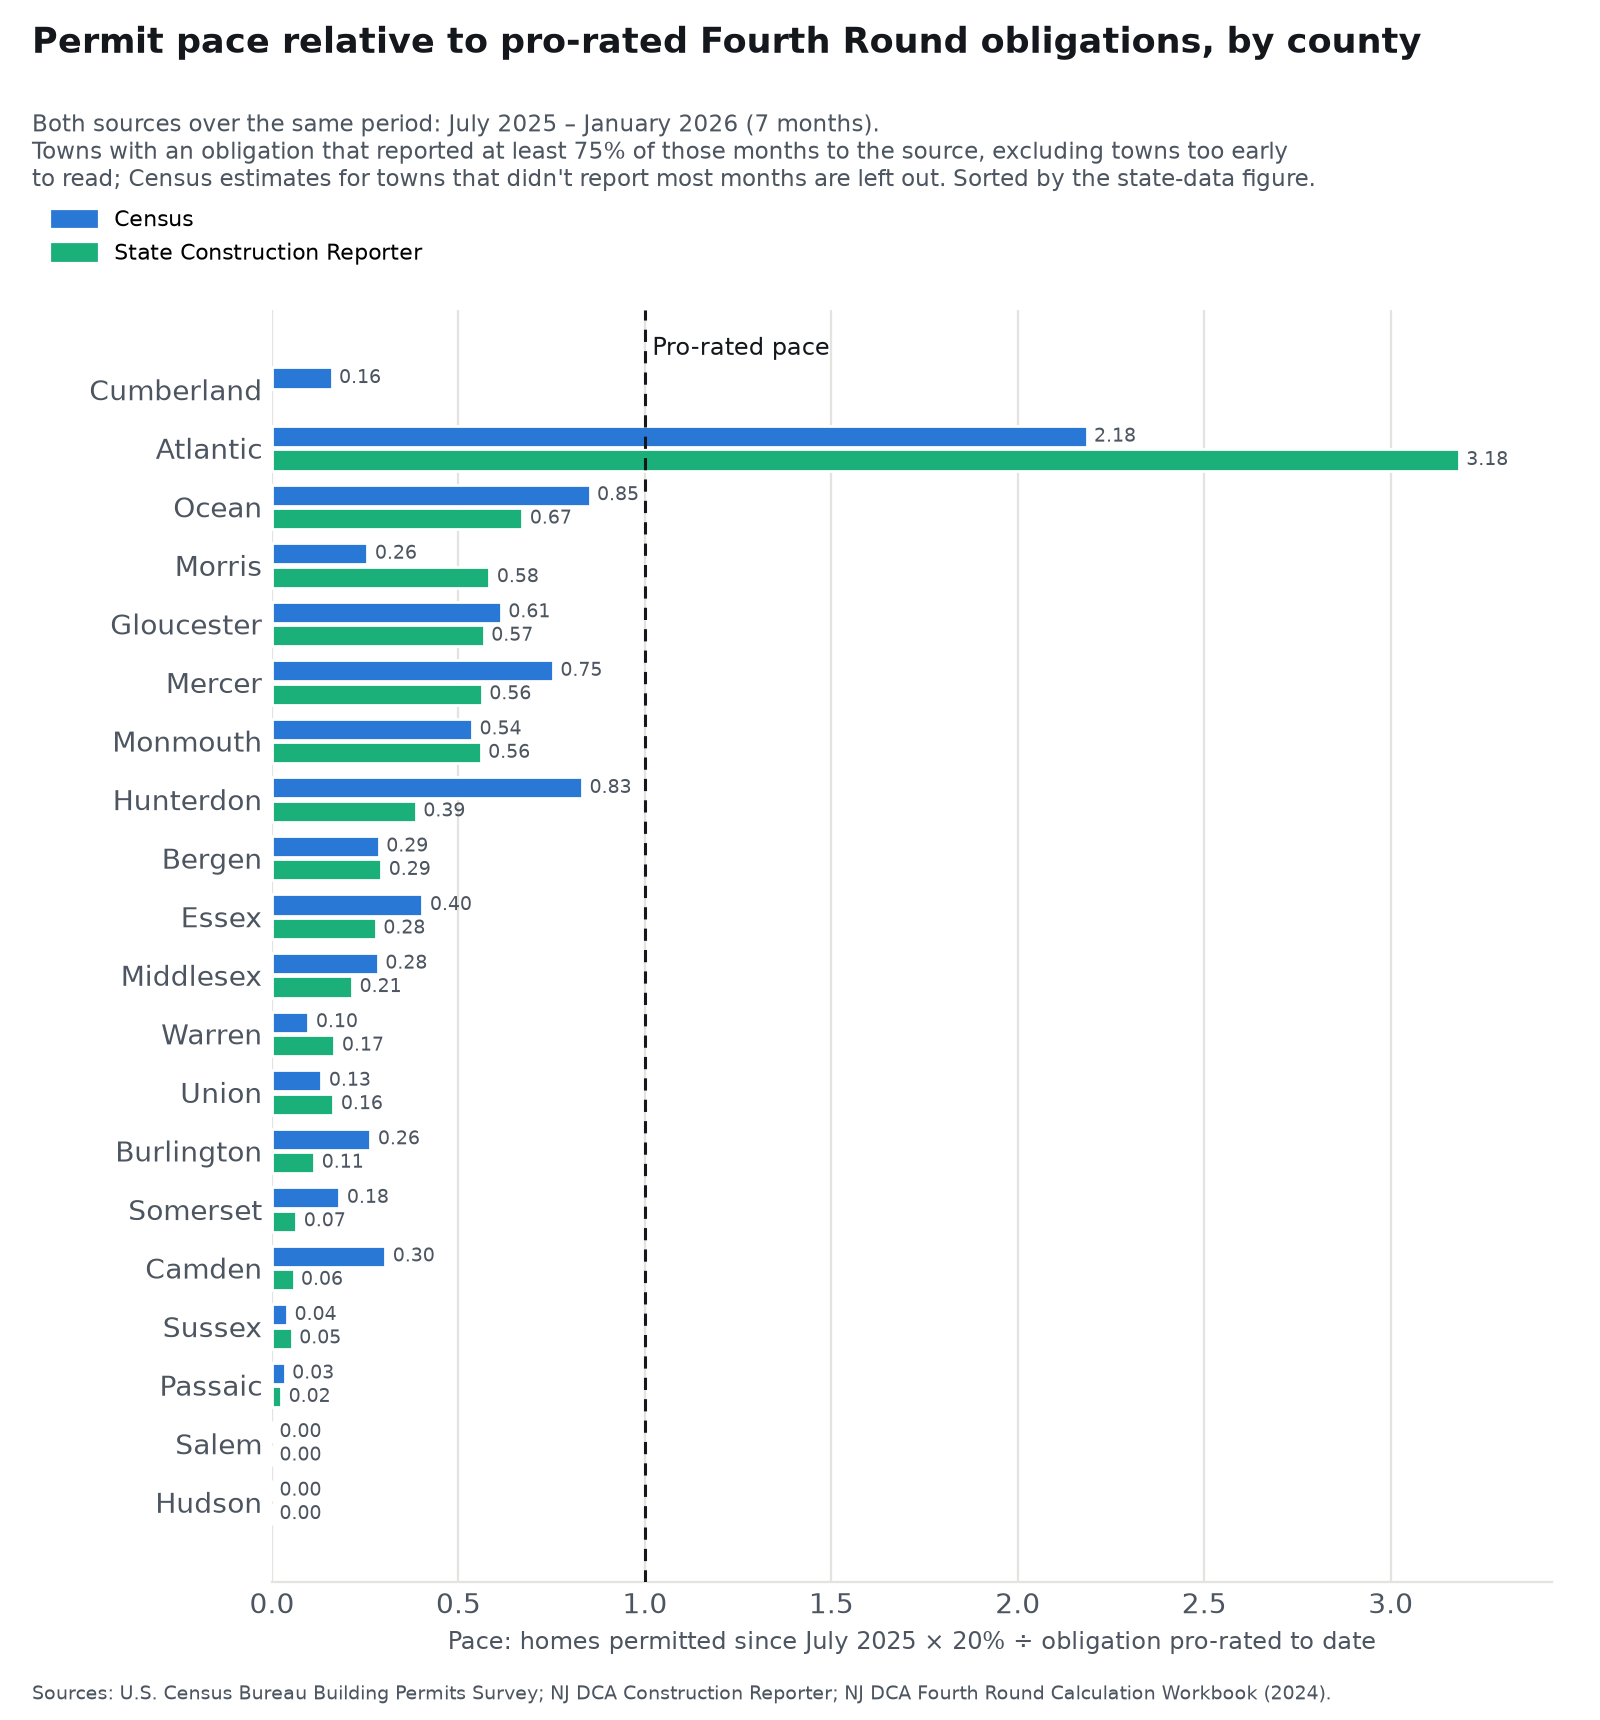

Data behind this chart, as committed beside it:
county, cu, ct, du, dt, c, d
Hudson, 0.0, 58.33, 0.0, 58.33, 0.0, 0.0
Salem, 0.0, 5.425, 0.0, 5.425, 0.0, 0.0
Passaic, 22.0, 129.3, 12.0, 97.59, 0.03404, 0.02459
Sussex, 31.2, 154.1, 37.0, 139.6, 0.04049, 0.05301
Camden, 103.0, 67.78, 18.0, 62.36, 0.3039, 0.05773
Somerset, 140.0, 154.8, 46.0, 140.9, 0.1809, 0.06528
Burlington, 78.0, 59.09, 61.0, 107.6, 0.264, 0.1134
Union, 95.4, 143.9, 138.0, 167.5, 0.1326, 0.1647
Warren, 25.6, 52.33, 66.0, 78.81, 0.09785, 0.1675
Middlesex, 312.8, 220.3, 306.0, 284.8, 0.2839, 0.2149
Essex, 311.1, 154.2, 219.0, 157.2, 0.4036, 0.2786
Bergen, 794.7, 554.9, 1110, 757.3, 0.2864, 0.2931
Hunterdon, 288.4, 69.36, 96.0, 49.76, 0.8316, 0.3859
Monmouth, 655.9, 244.5, 510.0, 182.2, 0.5366, 0.5597
Mercer, 666.5, 176.9, 553.0, 196.5, 0.7534, 0.5628
Gloucester, 466.0, 151.8, 439.0, 154.6, 0.6138, 0.568
Morris, 528.6, 412.9, 1149, 394.2, 0.2561, 0.583
Ocean, 573.3, 134.6, 452.0, 134.6, 0.8516, 0.6715
Atlantic, 151.0, 13.82, 220.0, 13.82, 2.184, 3.183
Cumberland, 11.0, 13.77, , , 0.1598, 
